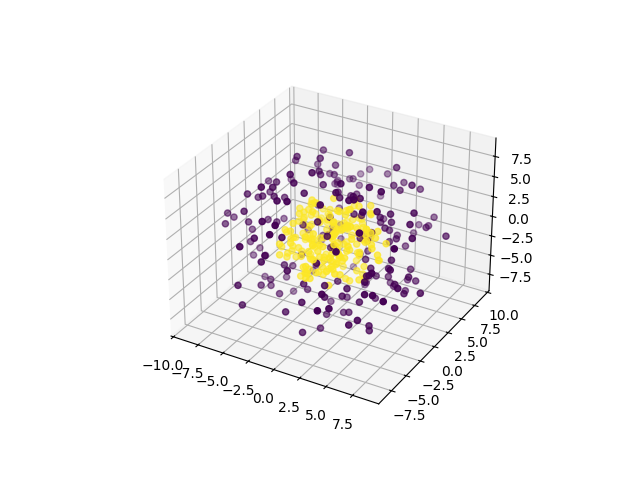

Data behind this chart, as committed beside it:
0, 1, 2, 3, 4, class
-3.338, -3.9, -4.552, -4.198, -4.639, 0
2.26, 5.764, -0.1258, -0.07141, -7.836, 0
-3.648, 7.922, 2.918, 0.5237, -1.683, 0
1.884, 3.649, 5.415, -3.259, -6.494, 0
-3.352, -3.169, -3.426, 6.661, 1.945, 0
0.04491, -3.259, 5.772, 7.413, 0.2355, 0
1.899, 6.703, 4.518, 1.854, 3.683, 0
-6.679, 1.936, -1.491, 0.995, 5.708, 0
-1.859, 0.166, -3.688, 4.764, 6.995, 0
5.56, 6.082, 3.47, 3.653, 0.137, 0
5.164, -1.643, -2.284, 4.415, 5.79, 0
-1.995, 5.117, -4.526, -0.1465, -6.343, 0
1.483, -5.905, 1.527, -0.171, -6.573, 0
1.093, 6.106, 5.961, 2.933, -3.383, 0
-1.809, 2.597, -4.39, 1.574, 7.832, 0
3.101, -4.567, 3.049, 5.064, 4.723, 0
1.098, -5.052, -3.158, -6.013, 4.994, 0
-5.422, -6.358, 3.334, 0.7673, 1.663, 0
2.407, -8.04, 3.328, -3.329, -2.597, 0
6.178, -4.723, 1.708, -4.224, -2.233, 0
2.923, -3.19, 1.076, 3.75, -7.828, 0
4.443, -2.142, 7.143, -0.4207, -3.728, 0
-0.7854, -4.762, 0.8393, -2.44, -7.464, 0
-1.245, 2.598, -1.574, -7.41, 4.882, 0
1.671, 5.055, 3.981, 0.3814, -6.12, 0
-6.147, 5.018, 4.671, 2.668, 0.1525, 0
1.329, -1.863, -6.37, -0.7196, -6.6, 0
3.519, -1.474, 3.46, -8.36, -1.783, 0
0.1492, 0.294, -4.347, -4.184, 7.581, 0
-4.591, -4.947, -2.535, 2.083, 6.372, 0
-1.505, -9.082, -1.953, 2.595, -1.727, 0
-3.359, -0.6282, -4.121, -2.789, 6.78, 0
0.08061, 3.422, -7.342, -0.9689, -4.024, 0
-6.702, -4.419, 2.849, -3.292, -3.754, 0
0.3312, -7.409, 4.926, -2.479, -0.9501, 0
-7.031, 1.897, 1.721, 5.793, -0.4052, 0
1.089, -3.282, -3.751, 7.339, 1.608, 0
5.995, 6.315, 0.6296, 4.298, -1.859, 0
5.03, -1.749, 1.963, -1.512, -7.419, 0
-2.927, -4.1, -3.41, 2.451, -6.805, 0
-1.92, 6.347, 2.247, -0.4546, 6.461, 0
2.388, -1.608, -2.156, 8.575, 2.244, 0
-2.648, -7.566, 3.353, 2.195, 2.645, 0
-0.4945, 2.887, 5.306, -3.007, -7.334, 0
-4.322, -1.951, -2.535, 2.277, 7.825, 0
-0.8639, -2.697, -4.356, 8.322, 0.2603, 0
7.694, -2.042, -0.3412, -4.196, -2.844, 0
-2.069, 7.823, 3.684, 2.451, 1.27, 0
4.47, 4.353, -4.168, -5.696, 2.383, 0
-1.873, -3.447, 6.861, -5.324, -0.6812, 0
1.93, -2.208, 0.8114, 8.056, 3.576, 0
2.824, -1.743, 3.943, 8.136, -1.845, 0
2.648, -4.707, -6.825, -2.421, 1.326, 0
-5.445, 0.9807, -5.34, -0.2338, 5.455, 0
-6.841, 3.385, -1.306, -1.97, -5.438, 0
6.283, -3.718, -6.032, -0.583, 0.744, 0
-2.227, -1.984, 7.852, -3.341, -3.197, 0
-2.922, 4.578, 3.612, 5.151, 4.261, 0
0.3683, -4.628, 5.092, 4.074, -5.845, 0
-0.9663, -1.369, 0.4958, -5.825, -7.505, 0
... 340 more rows
